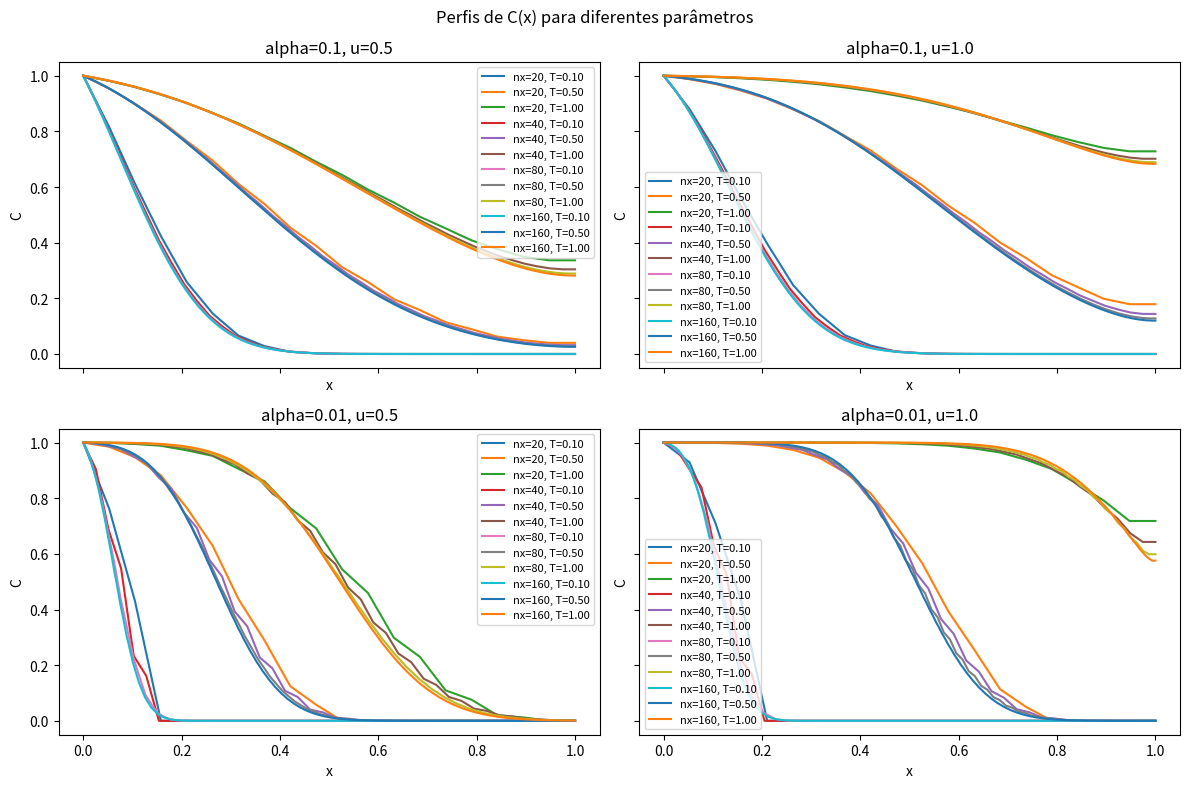

The matplotlib source for this figure:
import numpy as np
import matplotlib.pyplot as plt

# Definição de parâmetros do problema
Lx = 1.0  # Comprimento do domínio
CE = 1.0  # Condição de contorno em x=0

# Valores para teste
alpha_values = [0.1, 0.01]  # Valores de alpha
u_values = [0.5, 1.0]  # Valores de u
nx_values = [20, 40, 80, 160]  # Refinamento de malha no espaço
T_values = [0.1, 0.5, 1.0]  # Tempos finais de simulação

def solve_advection_diffusion(Lx, T, nx, alpha, u, CE):
    """
    Resolve a equação de advecção-difusão utilizando diferenças finitas explícitas.

    Parâmetros:
    - Lx: Comprimento do domínio
    - T: Tempo final de simulação
    - nx: Número de nós no espaço (refinamento de malha)
    - alpha: Coeficiente de difusão
    - u: Velocidade de advecção
    - CE: Condição de contorno em x=0

    Retorna:
    - x: Posição espacial
    - C: Perfil de concentração no tempo final
    """
    dx = Lx / (nx - 1)
    x = np.linspace(0, Lx, nx)

    # Cálculo de dt respeitando a restrição de estabilidade
    dt_max = 1.0 / ((2 * alpha / dx**2) + (u / dx))
    nt = int(np.ceil(T / dt_max))  # Ajusta o número de passos para garantir estabilidade
    dt = T / nt  # Ajuste para coincidir com o tempo total

    # Inicialização da concentração
    C = np.zeros(nx)
    C[0] = CE  # Condição de contorno em x=0

    for n in range(nt):
        Cn = C.copy()
        for i in range(1, nx - 1):
            # Aproximações de diferenças finitas
            dCdx = (Cn[i] - Cn[i - 1]) / dx  # Recuada no espaço
            d2Cdx2 = (Cn[i + 1] - 2 * Cn[i] + Cn[i - 1]) / dx**2  # Centradas no espaço
            # Atualização explícita
            C[i] = Cn[i] - dt * (u * dCdx - alpha * d2Cdx2)
        # Condição de contorno em x=Lx (derivada nula)
        C[-1] = C[-2]

    return x, C

# Resultados de simulação
results = []
for alpha in alpha_values:
    for u in u_values:
        for nx in nx_values:
            for T in T_values:
                print(f"Simulando para alpha={alpha}, u={u}, nx={nx}, T={T}")
                x, C = solve_advection_diffusion(Lx, T, nx, alpha, u, CE)
                results.append({
                    "alpha": alpha,
                    "u": u,
                    "nx": nx,
                    "T": T,
                    "x": x,
                    "C": C
                })

# Apresentação de gráficos
fig, axs = plt.subplots(len(alpha_values), len(u_values), figsize=(12, 8), sharex=True, sharey=True)
fig.suptitle('Perfis de C(x) para diferentes parâmetros')

for idx, result in enumerate(results):
    i = alpha_values.index(result['alpha'])
    j = u_values.index(result['u'])
    ax = axs[i, j]
    label = f"nx={result['nx']}, T={result['T']:.2f}"
    ax.plot(result['x'], result['C'], label=label)
    ax.set_title(f"alpha={result['alpha']}, u={result['u']}")
    ax.set_xlabel('x')
    ax.set_ylabel('C')
    ax.legend(fontsize=8)

plt.tight_layout()
plt.show()

# Tabelas numéricas para análise
import pandas as pd

print("\nResultados numéricos (primeiros 10 pontos para cada simulação):")
for result in results:
    df = pd.DataFrame({"x": result["x"], "C": result["C"]})
    print(f"\nalpha={result['alpha']}, u={result['u']}, nx={result['nx']}, T={result['T']:.2f}")
    print(df.head(10))  # Exibe os 10 primeiros pontos
